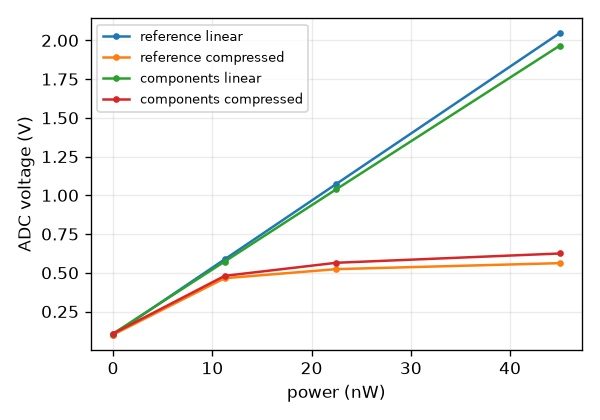

The file beside this chart, header and first rows:
power (nW), mode, ADC voltage (V)
0, reference linear, 0.1002
11.25, reference linear, 0.5869
22.5, reference linear, 1.074
45, reference linear, 2.047
0, reference compressed, 0.1003
11.25, reference compressed, 0.4651
22.5, reference compressed, 0.5235
45, reference compressed, 0.5621
0, components linear, 0.1071
11.25, components linear, 0.5727
22.5, components linear, 1.039
45, components linear, 1.966
0, components compressed, 0.1071
11.25, components compressed, 0.4801
22.5, components compressed, 0.5645
45, components compressed, 0.6245
